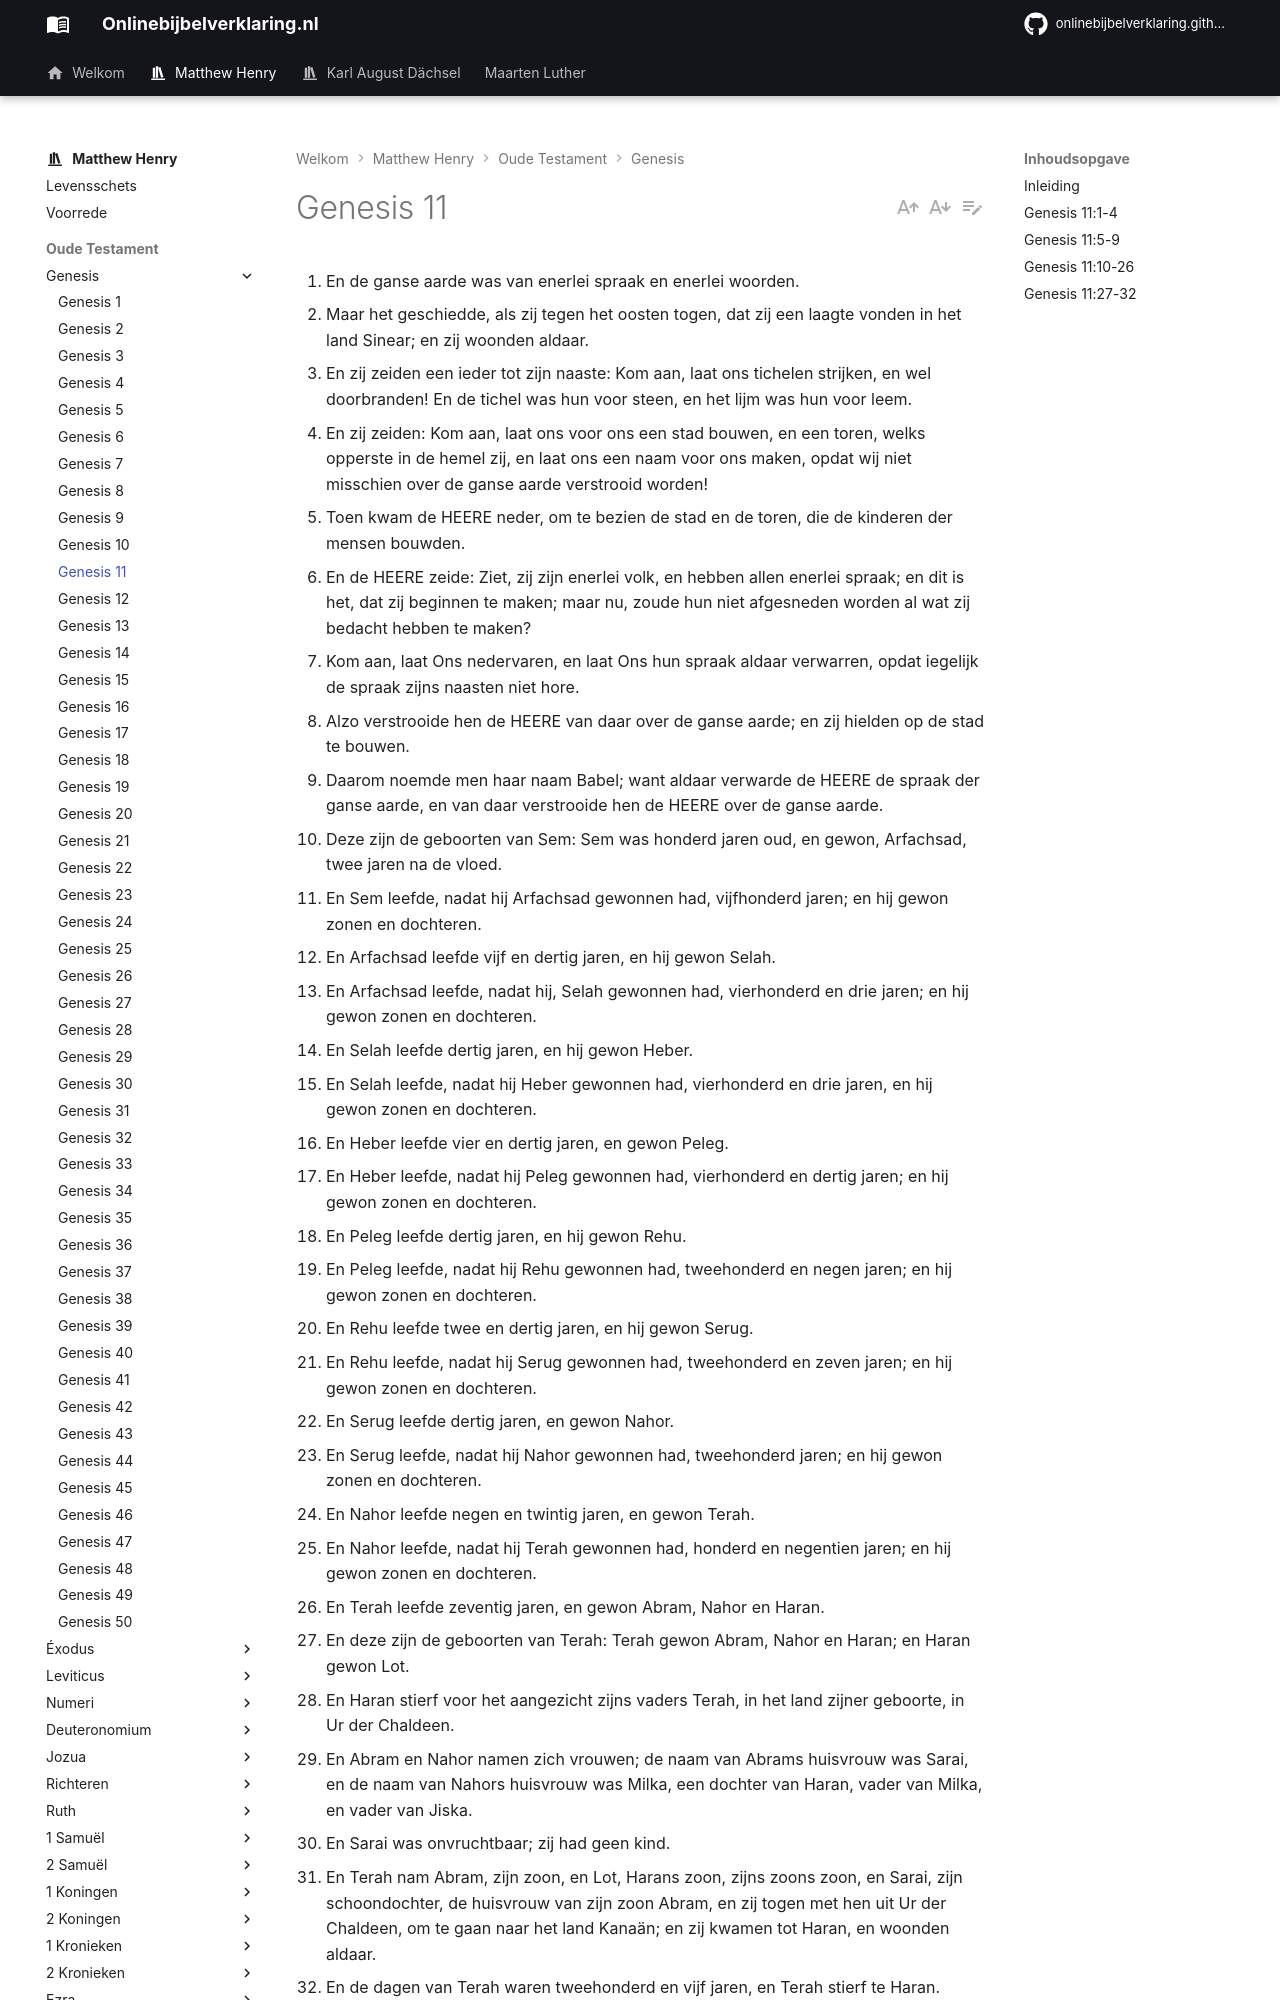

repository: onlinebijbelverklaring/onlinebijbelverklaring.github.io · page: matthewhenry/Genesis/Genesis11/index.html · generator: mkdocs

1. En de ganse aarde was van enerlei spraak en enerlei woorden. 
2. Maar het geschiedde, als zij tegen het oosten togen, dat zij een laagte vonden in het land Sinear; en zij woonden aldaar. 
3. En zij zeiden een ieder tot zijn naaste: Kom aan, laat ons tichelen strijken, en wel doorbranden! En de tichel was hun voor steen, en het lijm was hun voor leem. 
4. En zij zeiden: Kom aan, laat ons voor ons een stad bouwen, en een toren, welks opperste in de hemel zij, en laat ons een naam voor ons maken, opdat wij niet misschien over de ganse aarde verstrooid worden! 
5. Toen kwam de HEERE neder, om te bezien de stad en de toren, die de kinderen der mensen bouwden. 
6. En de HEERE zeide: Ziet, zij zijn enerlei volk, en hebben allen enerlei spraak; en dit is het, dat zij beginnen te maken; maar nu, zoude hun niet afgesneden worden al wat zij bedacht hebben te maken? 
7. Kom aan, laat Ons nedervaren, en laat Ons hun spraak aldaar verwarren, opdat iegelijk de spraak zijns naasten niet hore. 
8. Alzo verstrooide hen de HEERE van daar over de ganse aarde; en zij hielden op de stad te bouwen. 
9. Daarom noemde men haar naam Babel; want aldaar verwarde de HEERE de spraak der ganse aarde, en van daar verstrooide hen de HEERE over de ganse aarde. 
10. Deze zijn de geboorten van Sem: Sem was honderd jaren oud, en gewon, Arfachsad, twee jaren na de vloed. 
11. En Sem leefde, nadat hij Arfachsad gewonnen had, vijfhonderd jaren; en hij gewon zonen en dochteren. 
12. En Arfachsad leefde vijf en dertig jaren, en hij gewon Selah. 
13. En Arfachsad leefde, nadat hij, Selah gewonnen had, vierhonderd en drie jaren; en hij gewon zonen en dochteren. 
14. En Selah leefde dertig jaren, en hij gewon Heber. 
15. En Selah leefde, nadat hij Heber gewonnen had, vierhonderd en drie jaren, en hij gewon zonen en dochteren. 
16. En Heber leefde vier en dertig jaren, en gewon Peleg. 
17. En Heber leefde, nadat hij Peleg gewonnen had, vierhonderd en dertig jaren; en hij gewon zonen en dochteren. 
18. En Peleg leefde dertig jaren, en hij gewon Rehu. 
19. En Peleg leefde, nadat hij Rehu gewonnen had, tweehonderd en negen jaren; en hij gewon zonen en dochteren. 
20. En Rehu leefde twee en dertig jaren, en hij gewon Serug. 
21. En Rehu leefde, nadat hij Serug gewonnen had, tweehonderd en zeven jaren; en hij gewon zonen en dochteren. 
22. En Serug leefde dertig jaren, en gewon Nahor. 
23. En Serug leefde, nadat hij Nahor gewonnen had, tweehonderd jaren; en hij gewon zonen en dochteren. 
24. En Nahor leefde negen en twintig jaren, en gewon Terah. 
25. En Nahor leefde, nadat hij Terah gewonnen had, honderd en negentien jaren; en hij gewon zonen en dochteren. 
26. En Terah leefde zeventig jaren, en gewon Abram, Nahor en Haran. 
27. En deze zijn de geboorten van Terah: Terah gewon Abram, Nahor en Haran; en Haran gewon Lot. 
28. En Haran stierf voor het aangezicht zijns vaders Terah, in het land zijner geboorte, in Ur der Chaldeen. 
29. En Abram en Nahor namen zich vrouwen; de naam van Abrams huisvrouw was Sarai, en de naam van Nahors huisvrouw was Milka, een dochter van Haran, vader van Milka, en vader van Jiska. 
30. En Sarai was onvruchtbaar; zij had geen kind. 
31. En Terah nam Abram, zijn zoon, en Lot, Harans zoon, zijns zoons zoon, en Sarai, zijn schoondochter, de huisvrouw van zijn zoon Abram, en zij togen met hen uit Ur der Chaldeen, om te gaan naar het land Kanaän; en zij kwamen tot Haran, en woonden aldaar. 
32. En de dagen van Terah waren tweehonderd en vijf jaren, en Terah stierf te Haran. 

## Inleiding

De oude onderscheiding tussen de zonen Gods en de kinderen van de mensen, (belijders van de Godsdienst en onheiligen) heeft de vloed overleefd, en kwam nu weer op, toen de mensen begonnen te vermenigvuldigen. Naar die onderscheiding hebben wij in dit hoofdstuk: 

I. De verspreiding van de kinderen van de mensen te Babel, vers 1-9, waar wij zien:  
1\. hun verwaand, God tergend plan, om een stad en een toren te bouwen, vers 1-4.  
2\. Het rechtvaardig oordeel Gods over hen in de verijdeling van hun plan door hun spraak te verwarren, en hen aldus te verstrooien, vers 5-9.  
II. De stamboom van de zonen Gods tot op Abraham vers 10-26, met een algemeen bericht van zijn familie, en zijn vertrek uit zijn geboorteland, vers 27-32.
